Run: headless pygame with SDL's dummy video driver; simulated clock (each Clock.tick advances the game by its frame time, no real sleeping); random seed 0; keys injected as events and as key.get_pressed() state; mouse plan: one left click at the window centre at the start of phase 2, then a move to the lower-right quarter at the start of phase 3.
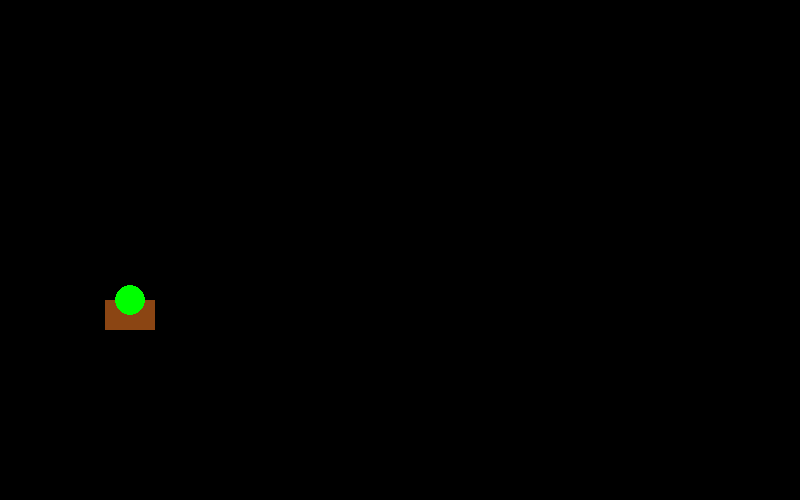
Frame 1 of 4 · flips 1–60 · no input
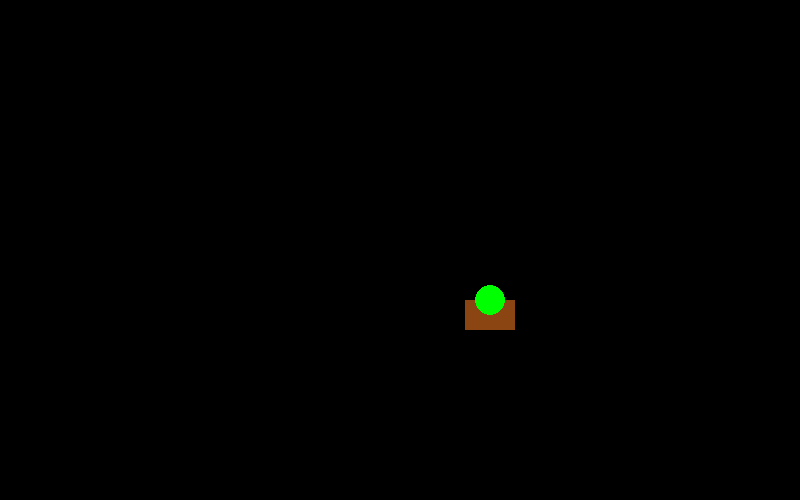
Frame 2 of 4 · flips 61–180 · clicked the window centre · tapped SPACE, RETURN · held RIGHT (→), D
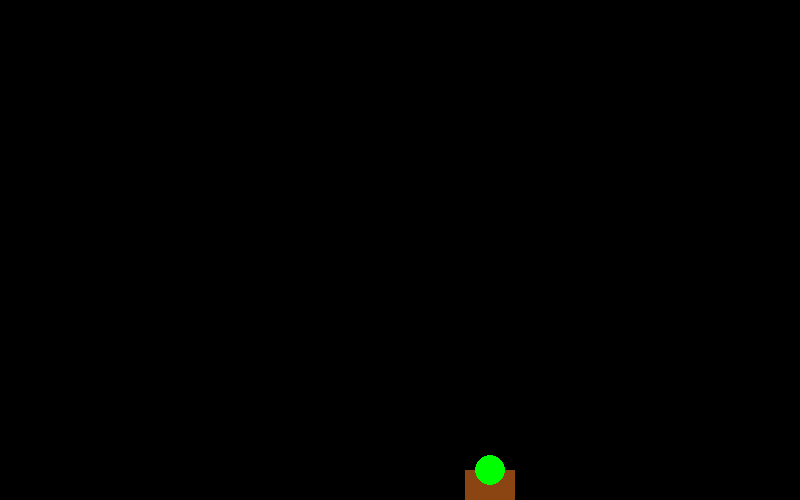
Frame 3 of 4 · flips 181–300 · moved the mouse to the lower-right quarter · held DOWN (↓), S
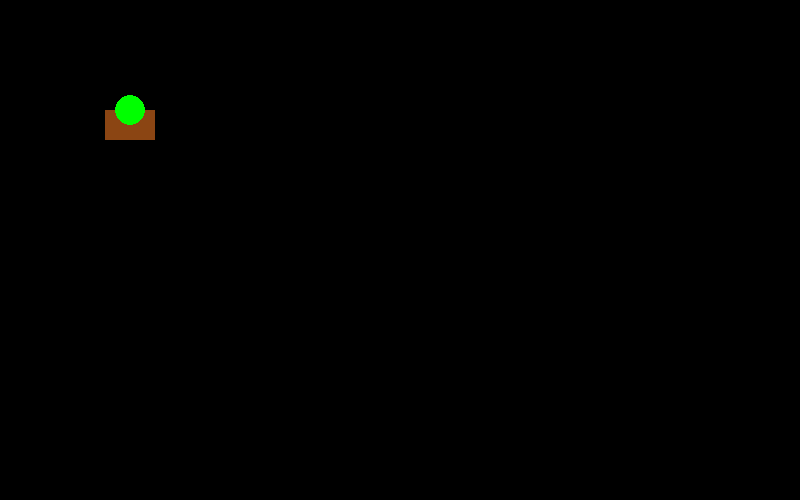
Frame 4 of 4 · flips 301–420 · held LEFT (←), A, UP (↑), W

The pygame program that drew these frames:

# Import modules
import random
import math
from pygame import *
from pygame.locals import *

init()

display.set_caption("Defend Your Base - Zombie Attack")

# Set screen size
SIZE = width, height = (800, 500)
screen = display.set_mode(SIZE)

# RGB values
WHITE = (255, 255, 255)
BLACK = (0, 0, 0)
GREEN = (0, 255, 0)
RED   = (255, 0, 0)
CHOCO = (139, 69, 19)


# Method to get mouse positions 
# (Where the mouse moves or which button is pressed)
def getmouse():
    mx, my = mouse.get_pos()
    mb = mouse.get_pressed()[0]
    return mx, my, mb



x = 105
y = 300
movex = 0
movey = 0

def mainC():
    
    global x, y
    
    screen.fill(BLACK)
    draw.rect(screen, CHOCO, Rect(x, y, 50, 30))
    draw.circle(screen, GREEN, (x + 25, y), 15)
    
    display.flip()
    
def move():
    
    global x, y, movex, movey
    
    if evnt.key == K_w:
        screen.fill(BLACK)
        draw.rect(screen, CHOCO, Rect(x, y, 50, 30))
        draw.circle(screen, GREEN, (x + 25, y), 15)
        movey -= 3
        
    if evnt.key == K_a:
        movex -= 3
        
    if evnt.key == K_s:
        screen.fill(BLACK)
        draw.rect(screen, CHOCO, Rect(x, y, 50, 30))
        draw.circle(screen, GREEN, (x + 25, y + 25), 15)
        movey += 3
    if evnt.key == K_d:
        movex += 3

def noMove():
    
    global x, y, movex, movey
            
    if evnt.key == K_w:
        movey = 0
    if evnt.key == K_a:
        movex = 0
    if evnt.key == K_s:
        movey = 0
    if evnt.key == K_d:
        movex = 0
        
def restrict():
    
    global x, y
    
    if x >= 750:
        
        x = 750
        
    if y <= 15:
        
        y = 15
        
    if x <= 0:
        
        x = 0
        
    if y >= 470:
        
        y = 470
        
    

#Main Game Loop
running = 1
myClock = time.Clock()

while running:
    
    mainC()
   
    #screen.fill(BLACK)
    mx, my, mb = getmouse()
    
    for evnt in event.get():
        
        if evnt.type == QUIT:
            running = 0
        if evnt.type == KEYDOWN:
            
            move()
                
        if evnt.type == KEYUP:
            
            noMove()
            
    x += movex
    y += movey 
    
        
    
    restrict()
    
    myClock.tick(60)
    
    
# Exit               
quit()
